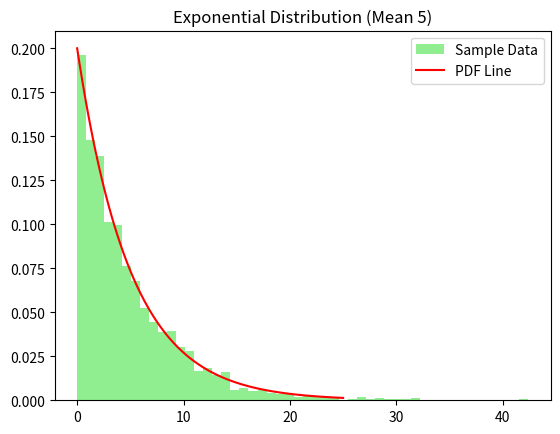
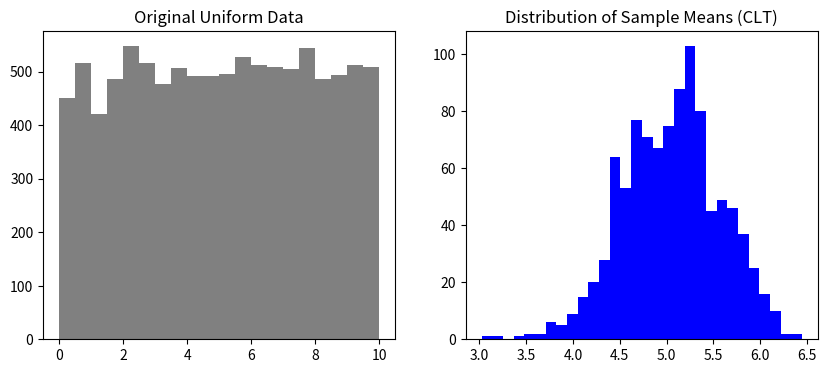

Reproduce these figures in Python, in order.
import random
import numpy as np
import matplotlib.pyplot as plt

# =========================================================
# QUESTION 1: COIN TOSS & TWO DICE SUM
# =========================================================

# --- Part (a): Coin Toss 10,000 times ---
def q1_coin_toss():
    # Step 1: Define total number of trials (how many times we toss)
    trials = 10000
    heads_count = 0
    tails_count = 0

    # Step 2: Use a loop to repeat the toss 10,000 times
    for i in range(trials):
        # Step 3: Pick 'Heads' or 'Tails' randomly
        result = random.choice(['Heads', 'Tails'])
        if result == 'Heads':
            heads_count += 1
        else:
            tails_count += 1

    # Step 4: Calculate probability (Success / Total)
    prob_heads = heads_count / trials
    prob_tails = tails_count / trials

    print(f"1a. Heads Prob: {prob_heads}, Tails Prob: {prob_tails}")

# --- Part (b): Rolling two dice for sum of 7 ---
def q1_dice_sum():
    # Step 1: Define total trials
    trials = 10000
    sum_7_count = 0

    # Step 2: Loop to roll dice many times
    for i in range(trials):
        # Step 3: Roll two dice (random number between 1 and 6)
        die1 = random.randint(1, 6)
        die2 = random.randint(1, 6)
        
        # Step 4: Check if their sum is exactly 7
        if (die1 + die2) == 7:
            sum_7_count += 1

    # Step 5: Calculate probability
    prob_7 = sum_7_count / trials
    print(f"1b. Probability of getting sum 7: {prob_7}")

# =========================================================
# QUESTION 2: AT LEAST ONE '6' IN 10 ROLLS
# =========================================================

def q2_at_least_one_six():
    # Step 1: Total trials (testing the whole experiment 10,000 times)
    trials = 10000
    success_count = 0

    # Step 2: Start the loop for trials
    for i in range(trials):
        # Step 3: Roll one die 10 times and store in a list
        ten_rolls = [random.randint(1, 6) for _ in range(10)]
        
        # Step 4: Check if digit '6' is present at least once in those 10 rolls
        if 6 in ten_rolls:
            success_count += 1

    # Step 5: Final probability calculation
    prob = success_count / trials
    print(f"2. Prob of at least one '6' in 10 rolls: {prob}")

# =========================================================
# QUESTION 3: BALLS SIMULATION (CONDITIONAL PROBABILITY)
# =========================================================

def q3_ball_logic():
    # Step 1: Define the bag with balls (5 Red, 7 Green, 8 Blue)
    bag = ['Red']*5 + ['Green']*7 + ['Blue']*8
    history = []
    trials = 10000

    # Step 2: Simulate drawing a ball and putting it back 10,000 times
    for i in range(trials):
        history.append(random.choice(bag))

    # Step 3: Track how many times 'Blue' was drawn
    blue_occured = 0
    red_after_blue = 0

    # Step 4: Loop through history to find (Blue followed by Red)
    for i in range(len(history) - 1):
        if history[i] == 'Blue':
            blue_occured += 1
            # Step 5: Check if the very next ball was Red
            if history[i+1] == 'Red':
                red_after_blue += 1

    # Step 6: Probability of Red GIVEN that previous was Blue
    cond_prob = red_after_blue / blue_occured
    print(f"3. P(Red | Blue): {cond_prob}")

# =========================================================
# QUESTION 4: DISCRETE RANDOM VARIABLES (NUMPY)
# =========================================================

def q4_discrete_var():
    # Step 1: Define the values (X) and their given probabilities (P)
    values = [1, 2, 3]
    probabilities = [0.25, 0.35, 0.40]

    # Step 2: Use numpy to pick 1000 samples based on these probabilities
    sample = np.random.choice(values, size=1000, p=probabilities)

    # Step 3: Use numpy built-in functions for Mean, Variance, and Std Dev
    mean_val = np.mean(sample)
    var_val = np.var(sample)
    std_val = np.std(sample)

    print(f"4. Mean: {mean_val}, Variance: {var_val}, Std Dev: {std_val}")

# =========================================================
# QUESTION 5: CONTINUOUS RANDOM VARIABLE (EXPONENTIAL)
# =========================================================

def q5_exponential_sim():
    # Step 1: Generate 2000 samples from exponential distribution with mean=5
    # Note: In numpy, 'scale' is the mean.
    samples = np.random.exponential(scale=5, size=2000)

    # Step 2: Create a histogram for visualization
    plt.hist(samples, bins=50, density=True, color='lightgreen', label='Sample Data')

    # Step 3: Create the PDF (Probability Density Function) line for overlay
    x = np.linspace(0, 25, 100)
    pdf = (1/5) * np.exp(-x/5) # Mathematical formula for exponential PDF
    plt.plot(x, pdf, color='red', label='PDF Line')
    
    plt.title("Exponential Distribution (Mean 5)")
    plt.legend()
    plt.show()

# =========================================================
# QUESTION 6: CENTRAL LIMIT THEOREM (CLT)
# =========================================================

def q6_clt_simulation():
    # Step 1: Generate 10,000 random numbers (Uniform distribution)
    # This data is "Flat" (all numbers from 0 to 10 are equally likely)
    parent_data = np.random.uniform(0, 10, 10000)

    # Step 2: Create a list to store the 'means' of our samples
    sample_means = []

    # Step 3: Take 1000 different samples, each of size 30
    for i in range(1000):
        # Pick 30 random numbers from our parent data
        small_sample = np.random.choice(parent_data, size=30)
        # Calculate the average (mean) of these 30 numbers
        sample_means.append(np.mean(small_sample))

    # Step 4: Visualize both to compare
    plt.figure(figsize=(10, 4))
    
    # Left plot: The flat original data
    plt.subplot(1, 2, 1)
    plt.hist(parent_data, bins=20, color='gray')
    plt.title("Original Uniform Data")

    # Right plot: The distribution of means (should look like a Bell Curve)
    plt.subplot(1, 2, 2)
    plt.hist(sample_means, bins=30, color='blue')
    plt.title("Distribution of Sample Means (CLT)")

    plt.show()

# --- Calling all functions to see the output ---
q1_coin_toss()
q1_dice_sum()
q2_at_least_one_six()
q3_ball_logic()
q4_discrete_var()
q5_exponential_sim()
q6_clt_simulation()
